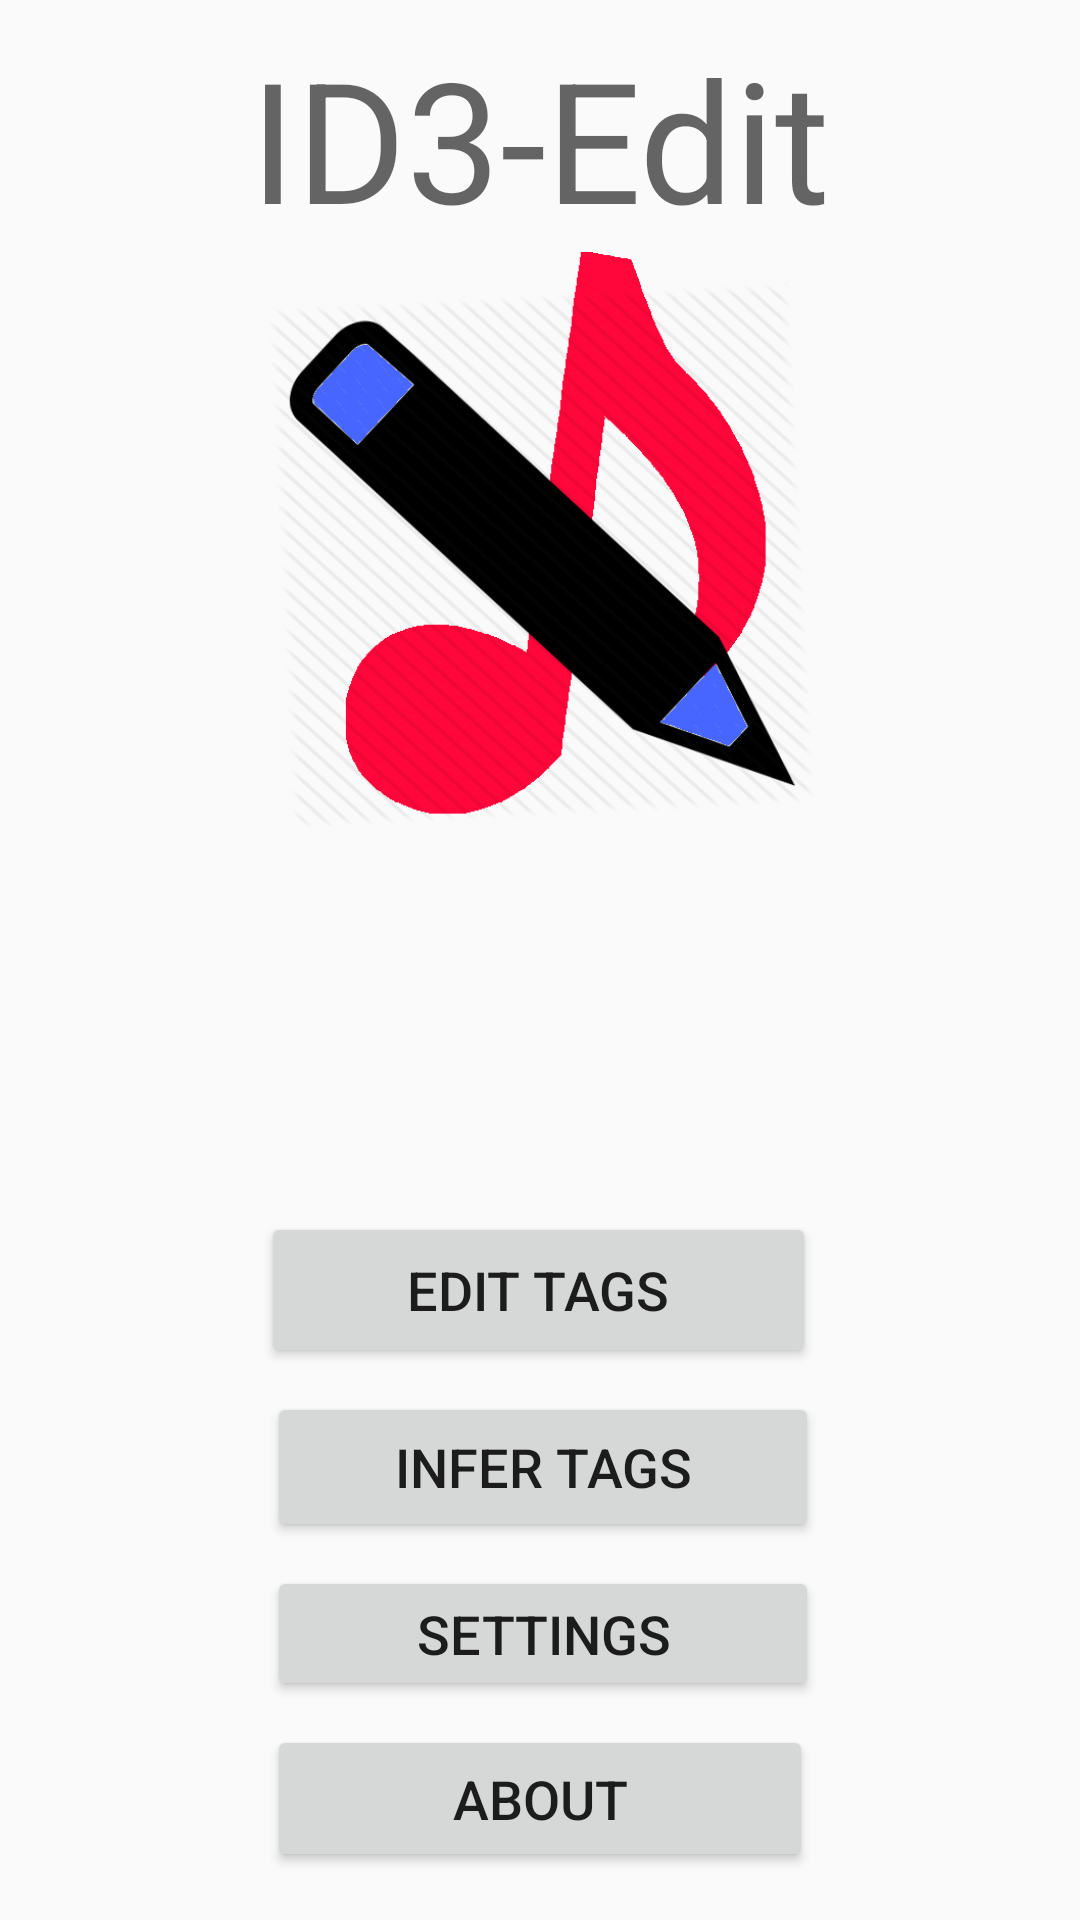

Write the Android layout XML for this screen, with the resource values it uses.
<!-- AndroidManifest.xml: application theme AppTheme -->
<!-- res/layout/activity_main.xml -->
<?xml version="1.0" encoding="utf-8"?>
<android.support.constraint.ConstraintLayout xmlns:android="http://schemas.android.com/apk/res/android"
    xmlns:app="http://schemas.android.com/apk/res-auto"
    xmlns:tools="http://schemas.android.com/tools"
    android:layout_width="match_parent"
    android:layout_height="match_parent"
    tools:context=".MainActivity">

    <Button
        android:id="@+id/buttonEditTags"
        android:layout_width="185dp"
        android:layout_height="52dp"
        android:layout_marginTop="8dp"
        android:layout_marginBottom="8dp"
        android:onClick="openEditTags"
        android:text="Edit Tags"
        android:textSize="18sp"
        app:layout_constraintBottom_toTopOf="@+id/buttonInferTags"
        app:layout_constraintEnd_toEndOf="parent"
        app:layout_constraintHorizontal_bias="0.497"
        app:layout_constraintStart_toStartOf="parent"
        app:layout_constraintTop_toBottomOf="@+id/imageView2"
        app:layout_constraintVertical_bias="1.0" />

    <Button
        android:id="@+id/buttonInferTags"
        android:layout_width="184dp"
        android:layout_height="50dp"
        android:layout_marginBottom="8dp"
        android:onClick="openInferTags"
        android:text="Infer Tags"
        android:textSize="18sp"
        app:layout_constraintBottom_toTopOf="@+id/buttonSettings"
        app:layout_constraintEnd_toEndOf="parent"
        app:layout_constraintHorizontal_bias="0.505"
        app:layout_constraintStart_toStartOf="parent" />

    <Button
        android:id="@+id/buttonSettings"
        android:layout_width="184dp"
        android:layout_height="45dp"
        android:layout_marginBottom="8dp"
        android:onClick="openSettings"
        android:text="Settings"
        android:textSize="18sp"
        app:layout_constraintBottom_toTopOf="@+id/buttonAbout"
        app:layout_constraintEnd_toEndOf="parent"
        app:layout_constraintHorizontal_bias="0.505"
        app:layout_constraintStart_toStartOf="parent" />

    <Button
        android:id="@+id/buttonAbout"
        android:layout_width="182dp"
        android:layout_height="49dp"
        android:layout_marginBottom="16dp"
        android:onClick="openAbout"
        android:text="About"
        android:textSize="18sp"
        app:layout_constraintBottom_toBottomOf="parent"
        app:layout_constraintEnd_toEndOf="parent"
        app:layout_constraintStart_toStartOf="parent" />

    <TextView
        android:id="@+id/textView"
        android:layout_width="wrap_content"
        android:layout_height="wrap_content"
        android:layout_marginTop="16dp"
        android:layout_marginBottom="8dp"
        android:text="ID3-Edit"
        android:textAppearance="@style/TextAppearance.AppCompat.Display3"
        app:layout_constraintBottom_toTopOf="@+id/imageView2"
        app:layout_constraintEnd_toEndOf="parent"
        app:layout_constraintStart_toStartOf="parent"
        app:layout_constraintTop_toTopOf="parent" />

    <ImageView
        android:id="@+id/imageView2"
        android:layout_width="195dp"
        android:layout_height="193dp"
        android:layout_marginStart="8dp"
        android:layout_marginTop="84dp"
        android:layout_marginEnd="8dp"
        app:layout_constraintEnd_toEndOf="parent"
        app:layout_constraintHorizontal_bias="0.503"
        app:layout_constraintStart_toStartOf="parent"
        app:layout_constraintTop_toTopOf="parent"
        app:srcCompat="@drawable/mainicon" />
</android.support.constraint.ConstraintLayout>
<!-- resources referenced by this layout -->
<resources>
  <!-- drawable mainicon: png bitmap (drawable, 93028 bytes) -->
  <style name="AppTheme" parent="Theme.AppCompat.Light.DarkActionBar">
          
          <item name="colorPrimary">@color/colorPrimary</item>
          <item name="colorPrimaryDark">@color/colorPrimaryDark</item>
          <item name="colorAccent">@color/colorAccent</item>
      </style>
  <color name="colorPrimary">#333333</color>
  <color name="colorPrimaryDark">#4d4dff</color>
  <color name="colorAccent">#bc13fe</color>
</resources>
